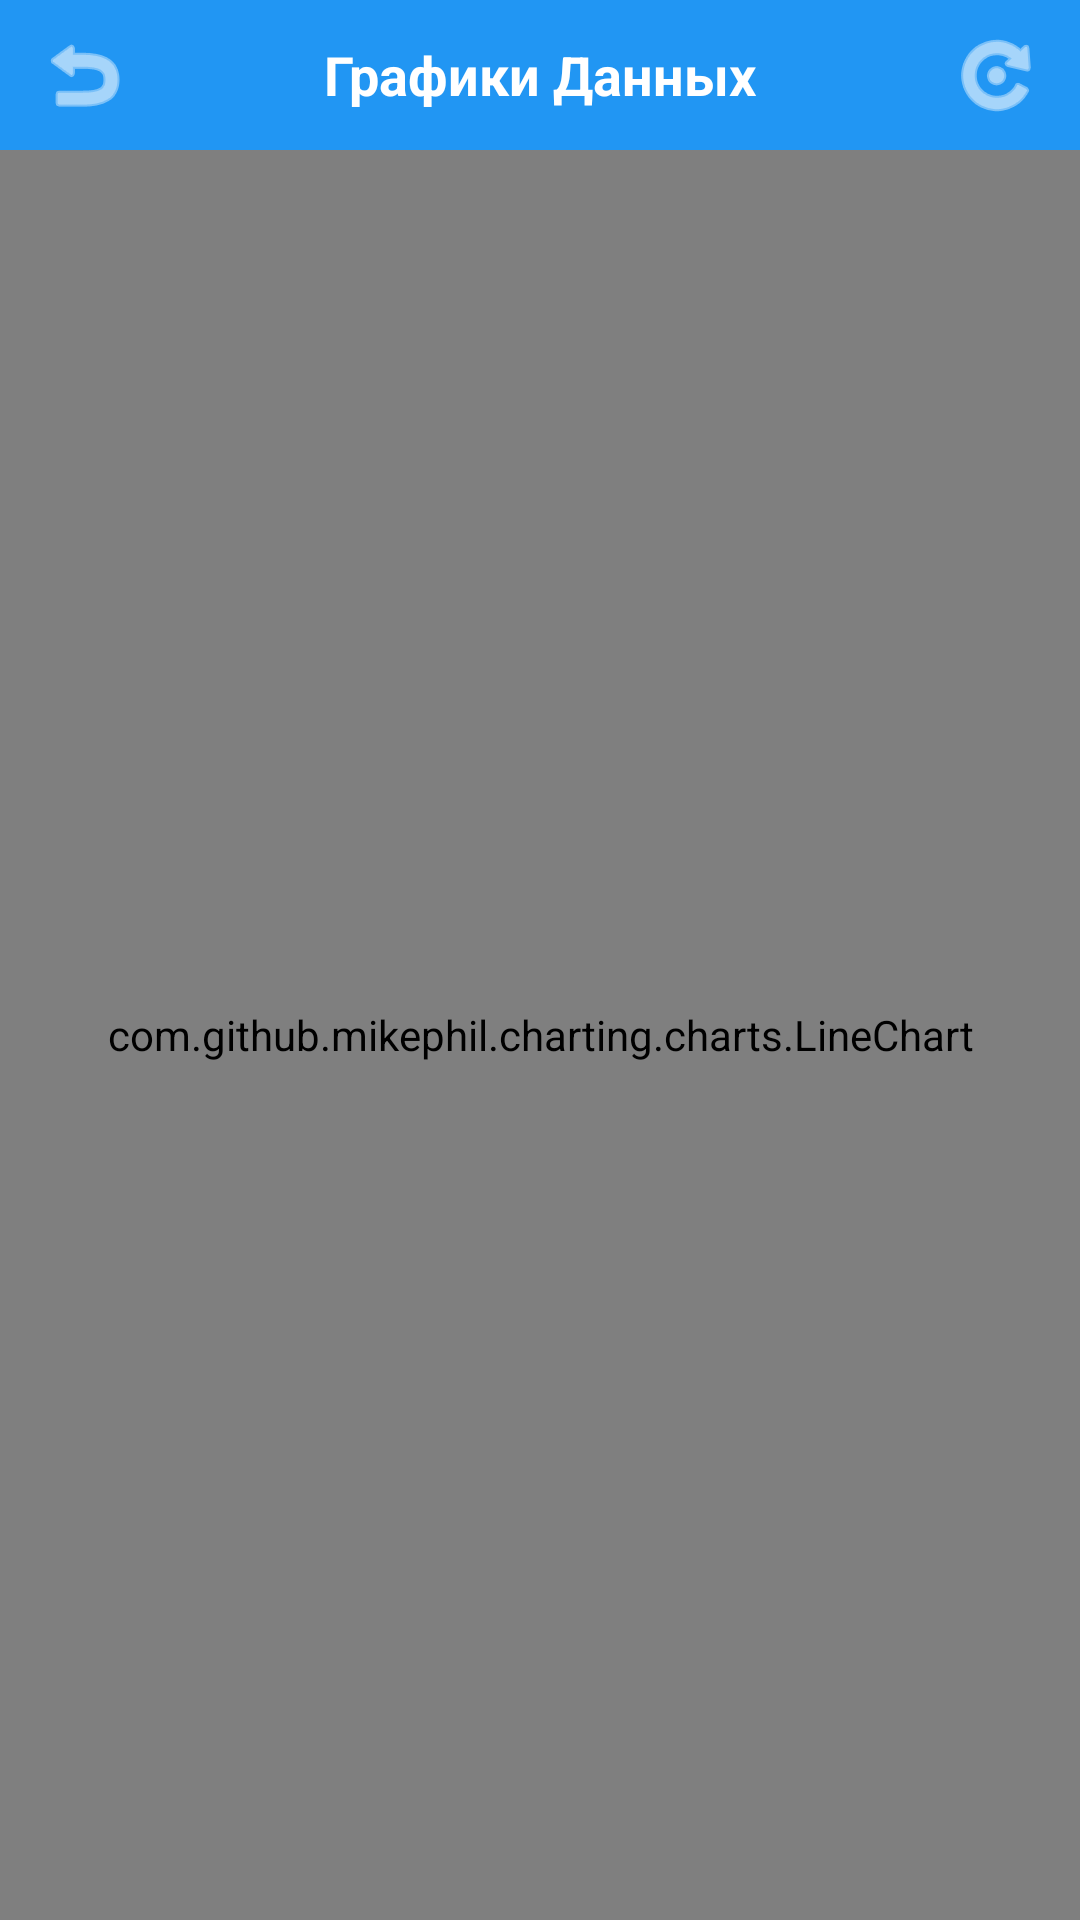

Layout XML and referenced resources for this Android screen:
<!-- AndroidManifest.xml: application theme Theme.MobileApp -->
<!-- res/layout/activity_chart.xml -->
<?xml version="1.0" encoding="utf-8"?>
<androidx.constraintlayout.widget.ConstraintLayout xmlns:android="http://schemas.android.com/apk/res/android"
    xmlns:app="http://schemas.android.com/apk/res-auto"
    android:layout_width="match_parent"
    android:layout_height="match_parent"
    android:background="@color/white">

    <LinearLayout
        android:id="@+id/topBar"
        android:layout_width="0dp"
        android:layout_height="50dp"
        android:background="@color/blue_500"
        android:gravity="center_vertical"
        android:orientation="horizontal"
        android:paddingHorizontal="8dp"
        app:layout_constraintEnd_toEndOf="parent"
        app:layout_constraintStart_toStartOf="parent"
        app:layout_constraintTop_toTopOf="parent">

        <ImageButton
            android:id="@+id/btnBack"
            android:layout_width="40dp"
            android:layout_height="40dp"
            android:background="?attr/selectableItemBackgroundBorderless"
            android:src="@android:drawable/ic_menu_revert"
            app:tint="@color/white" />

        <TextView
            android:id="@+id/tvTitle"
            android:layout_width="0dp"
            android:layout_height="wrap_content"
            android:layout_weight="1"
            android:gravity="center"
            android:text="Графики Данных"
            android:textColor="@color/white"
            android:textSize="18sp"
            android:textStyle="bold" />

        <ImageButton
            android:id="@+id/btnRotate"
            android:layout_width="40dp"
            android:layout_height="40dp"
            android:background="?attr/selectableItemBackgroundBorderless"
            android:src="@android:drawable/ic_menu_rotate"
            app:tint="@color/white" />

    </LinearLayout>

    <HorizontalScrollView
        android:layout_width="0dp"
        android:layout_height="0dp"
        android:fillViewport="true"
        android:importantForAccessibility="no"
        app:layout_constraintBottom_toBottomOf="parent"
        app:layout_constraintEnd_toEndOf="parent"
        app:layout_constraintStart_toStartOf="parent"
        app:layout_constraintTop_toBottomOf="@id/topBar">

        <com.github.mikephil.charting.charts.LineChart
            android:id="@+id/chartFull"
            android:layout_width="match_parent"
            android:layout_height="match_parent" />

    </HorizontalScrollView>

</androidx.constraintlayout.widget.ConstraintLayout>
<!-- resources referenced by this layout -->
<resources>
  <color name="blue_500">#2196F3</color>
  <color name="white">#FFFFFFFF</color>
  <style name="Theme.MobileApp" parent="Theme.MaterialComponents.DayNight.NoActionBar">
          <item name="colorPrimary">@color/blue_500</item>
          <item name="colorPrimaryVariant">@color/blue_500</item>
          <item name="colorOnPrimary">@color/white</item>
          <item name="colorSecondary">@color/teal_200</item>
          <item name="colorSecondaryVariant">@color/teal_700</item>
          <item name="colorOnSecondary">@color/black</item>
          <item name="android:statusBarColor" tools:targetApi="l">?attr/colorPrimaryVariant</item>
          <item name="android:windowBackground">@color/white</item>
          <item name="android:textColor">@color/black</item>
          
          <item name="materialButtonStyle">@style/Widget.MobileApp.Button</item>
      </style>
  <color name="teal_200">#FF03DAC5</color>
  <color name="teal_700">#FF018786</color>
  <color name="black">#FF000000</color>
  <style name="Widget.MobileApp.Button" parent="Widget.MaterialComponents.Button">
          <item name="android:background">@drawable/button_background</item>
          <item name="backgroundTint">@null</item>
          <item name="android:insetTop">0dp</item>
          <item name="android:insetBottom">0dp</item>
      </style>
</resources>
